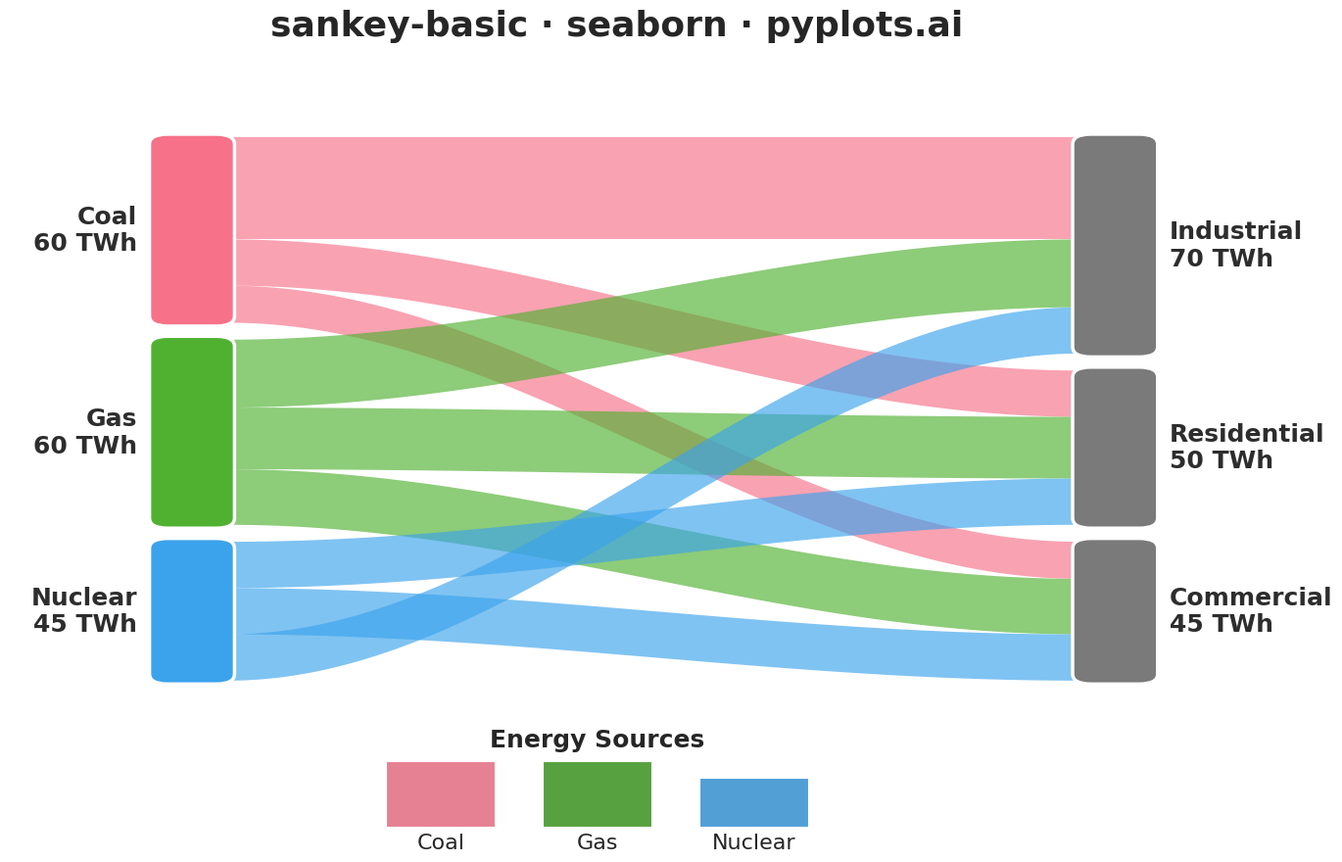

The matplotlib source for this figure:
"""pyplots.ai
sankey-basic: Basic Sankey Diagram
Library: seaborn 0.13.2 | Python 3.13.11
Quality: 35/100 | Created: 2025-12-23
"""

import matplotlib.patches as patches
import matplotlib.pyplot as plt
import numpy as np
import pandas as pd
import seaborn as sns


# Set seed for reproducibility
np.random.seed(42)

# Apply seaborn styling
sns.set_theme(style="white", context="talk", font_scale=1.2)

# Data - Energy flow from sources to sectors (in TWh)
flows_data = {
    "source": ["Coal", "Coal", "Coal", "Gas", "Gas", "Gas", "Nuclear", "Nuclear", "Nuclear"],
    "target": [
        "Residential",
        "Commercial",
        "Industrial",
        "Residential",
        "Commercial",
        "Industrial",
        "Residential",
        "Commercial",
        "Industrial",
    ],
    "value": [15, 12, 33, 20, 18, 22, 15, 15, 15],
}
df = pd.DataFrame(flows_data)

# Create figure with seaborn styling
fig, ax = plt.subplots(figsize=(16, 9))

# Use seaborn color palette - distinct colors for each source
source_names = df["source"].unique()
palette = sns.color_palette("husl", n_colors=len(source_names))
source_colors = dict(zip(source_names, palette, strict=True))

# Calculate node totals
sources = df.groupby("source")["value"].sum().sort_values(ascending=False)
targets = df.groupby("target")["value"].sum().sort_values(ascending=False)

# Node dimensions and positions
node_width = 0.06
x_source = 0.12
x_target = 0.88
gap = 0.025
total_height = 0.75

# Calculate source node positions (left side)
total_source = sources.sum()
source_positions = {}
y_pos = 0.90
for source, value in sources.items():
    height = (value / total_source) * total_height
    source_positions[source] = {"y": y_pos - height, "height": height}
    y_pos -= height + gap

# Calculate target node positions (right side)
total_target = targets.sum()
target_positions = {}
y_pos = 0.90
for target, value in targets.items():
    height = (value / total_target) * total_height
    target_positions[target] = {"y": y_pos - height, "height": height}
    y_pos -= height + gap

# Track current position for stacking flows at each node
source_current_y = {s: source_positions[s]["y"] + source_positions[s]["height"] for s in sources.index}
target_current_y = {t: target_positions[t]["y"] + target_positions[t]["height"] for t in targets.index}

# Bezier curve parameters
n_points = 100
t = np.linspace(0, 1, n_points)

# Sort flows by source then by value for consistent stacking
df_sorted = df.sort_values(["source", "value"], ascending=[True, False])

# Draw flows with widths proportional to values
for _, row in df_sorted.iterrows():
    source = row["source"]
    target = row["target"]
    value = row["value"]
    color = source_colors[source]

    # Calculate band height proportional to flow value
    source_band_height = (value / sources[source]) * source_positions[source]["height"]
    target_band_height = (value / targets[target]) * target_positions[target]["height"]

    # Source side coordinates
    y0_top = source_current_y[source]
    y0_bot = y0_top - source_band_height
    source_current_y[source] = y0_bot

    # Target side coordinates
    y1_top = target_current_y[target]
    y1_bot = y1_top - target_band_height
    target_current_y[target] = y1_bot

    # Draw the flow band using cubic bezier curves
    x0 = x_source + node_width
    x1 = x_target
    cx0 = x0 + (x1 - x0) * 0.35
    cx1 = x0 + (x1 - x0) * 0.65

    # Generate bezier curve points for top and bottom edges
    top_x = (1 - t) ** 3 * x0 + 3 * (1 - t) ** 2 * t * cx0 + 3 * (1 - t) * t**2 * cx1 + t**3 * x1
    top_y = (1 - t) ** 3 * y0_top + 3 * (1 - t) ** 2 * t * y0_top + 3 * (1 - t) * t**2 * y1_top + t**3 * y1_top
    bot_y = (1 - t) ** 3 * y0_bot + 3 * (1 - t) ** 2 * t * y0_bot + 3 * (1 - t) * t**2 * y1_bot + t**3 * y1_bot

    # Draw flow band
    ax.fill_between(top_x, bot_y, top_y, color=color, alpha=0.65, linewidth=0, edgecolor="none")

# Draw source nodes (left) with seaborn colors
for source in sources.index:
    pos = source_positions[source]
    rect = patches.FancyBboxPatch(
        (x_source, pos["y"]),
        node_width,
        pos["height"],
        boxstyle="round,pad=0.005,rounding_size=0.015",
        facecolor=source_colors[source],
        edgecolor="white",
        linewidth=2.5,
    )
    ax.add_patch(rect)
    ax.text(
        x_source - 0.015,
        pos["y"] + pos["height"] / 2,
        f"{source}\n{sources[source]:.0f} TWh",
        ha="right",
        va="center",
        fontsize=18,
        fontweight="bold",
        color="#2d2d2d",
    )

# Draw target nodes (right) with neutral color
target_palette = sns.color_palette("Greys", n_colors=4)
target_color = target_palette[2]
for target in targets.index:
    pos = target_positions[target]
    rect = patches.FancyBboxPatch(
        (x_target, pos["y"]),
        node_width,
        pos["height"],
        boxstyle="round,pad=0.005,rounding_size=0.015",
        facecolor=target_color,
        edgecolor="white",
        linewidth=2.5,
    )
    ax.add_patch(rect)
    ax.text(
        x_target + node_width + 0.015,
        pos["y"] + pos["height"] / 2,
        f"{target}\n{targets[target]:.0f} TWh",
        ha="left",
        va="center",
        fontsize=18,
        fontweight="bold",
        color="#2d2d2d",
    )

# Create legend for energy sources using seaborn barplot with hue
legend_data = pd.DataFrame(
    {"Energy Source": list(source_names), "Value": [sources[s] for s in source_names], "Category": ["Source"] * 3}
)

# Use seaborn barplot to create legend handles
legend_ax = fig.add_axes([0.35, 0.02, 0.30, 0.08])
sns.barplot(
    data=legend_data,
    x="Energy Source",
    y="Value",
    hue="Energy Source",
    palette=source_colors,
    ax=legend_ax,
    legend=False,
    width=0.7,
)
legend_ax.set_ylabel("")
legend_ax.set_xlabel("")
legend_ax.set_yticks([])
legend_ax.spines["top"].set_visible(False)
legend_ax.spines["right"].set_visible(False)
legend_ax.spines["left"].set_visible(False)
legend_ax.spines["bottom"].set_visible(False)
legend_ax.tick_params(axis="x", labelsize=16, length=0)
legend_ax.set_title("Energy Sources", fontsize=18, fontweight="bold", pad=8)

# Set title using the required format
ax.set_title("sankey-basic · seaborn · pyplots.ai", fontsize=26, fontweight="bold", pad=25)

# Set axis limits and remove decorations
ax.set_xlim(0, 1)
ax.set_ylim(0, 1)
ax.axis("off")

plt.savefig("plot.png", dpi=300, bbox_inches="tight", facecolor="white")
